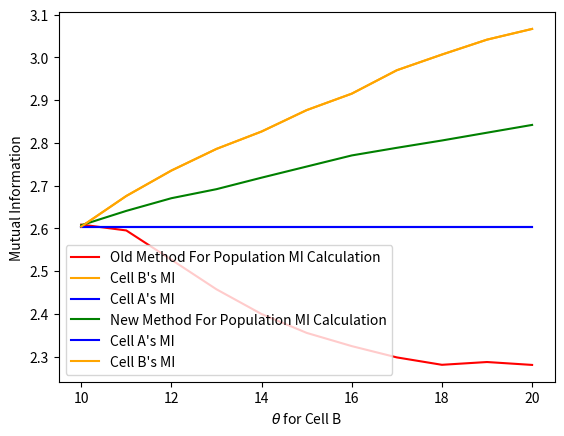

Write the Python code that produced this figure.
import matplotlib.pyplot as plt
listtoplot1 = [[10, 2.6089723661964332], [11, 2.5952157897436354], [12, 2.5267519258361713], [13, 2.4574710602373933], [14, 2.399632227158036], [15, 2.3555087752620922], [16, 2.3245237968060164], [17, 2.298108717299646], [18, 2.2807998782244163], [19, 2.287301386609937], [20, 2.2805190999314773]]
listplot1 = []
x = []
for i in listtoplot1:
    listplot1.append(i[1])
    x.append(i[0])
plt.plot(x,listplot1,color = "red",label = "Old Method For Population MI Calculation")


listtoplot2 = [[10, 2.6041006922238408], [11, 2.6758743446477093], [12, 2.735408561277724], [13, 2.7860361559976585], [14, 2.8267224558980772], [15, 2.8768121507816558], [16, 2.9153202007365446], [17, 2.970149184618223], [18, 3.006838276464214], [19, 3.041763598408023], [20, 3.0668375450611967]]
listplot2 = []
for i in listtoplot2:
    listplot2.append(i[1])
plt.plot(x,listplot2,color = "orange",label = "Cell B's MI")

listplot4 = []
for i in listplot1:
    listplot4.append(2.6041006922238408)
plt.plot(x,listplot4,color = "blue",label = "Cell A's MI")

plt.legend()
plt.xlabel("$\\theta$ for Cell B")
plt.ylabel("Mutual Information")

plt.show()


listtoplot3 = [[10, 2.607385938327967], [11, 2.640991165943947], [12, 2.6706695558819566], [13, 2.691816147217573], [14, 2.718743004580422], [15, 2.744753376824464], [16, 2.7707675147197524], [17, 2.7886258838342086], [18, 2.8057455263069984], [19, 2.8239890234213627], [20, 2.842183499830375]]
listplot3 = []
for i in listtoplot3:
    listplot3.append(i[1])
plt.plot(x,listplot3,color = "green",label = "New Method For Population MI Calculation")

listplot4 = []
for i in listplot1:
    listplot4.append(2.6041006922238408)
plt.plot(x,listplot4,color = "blue",label = "Cell A's MI")

listtoplot2 = [[10, 2.6041006922238408], [11, 2.6758743446477093], [12, 2.735408561277724], [13, 2.7860361559976585], [14, 2.8267224558980772], [15, 2.8768121507816558], [16, 2.9153202007365446], [17, 2.970149184618223], [18, 3.006838276464214], [19, 3.041763598408023], [20, 3.0668375450611967]]
listplot2 = []
for i in listtoplot2:
    listplot2.append(i[1])
plt.plot(x,listplot2,color = "orange",label = "Cell B's MI")

plt.legend()
plt.xlabel("$\\theta$ for Cell B")
plt.ylabel("Mutual Information")

plt.show()